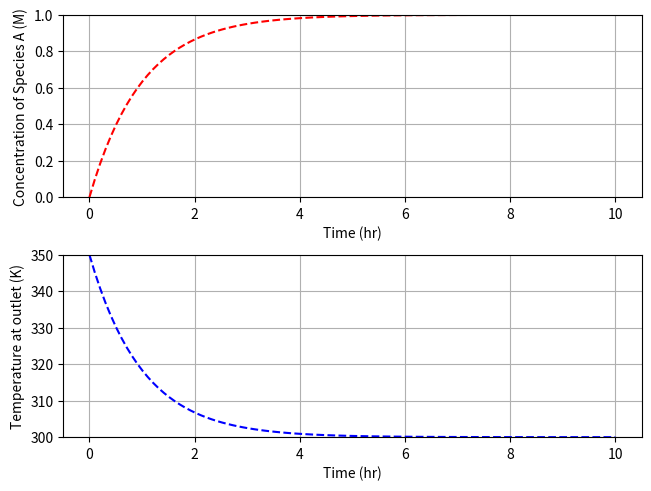

Recreate this plot in Python.
import numpy as np
import matplotlib.pyplot as plt
from scipy.integrate import odeint


V = 100 # m3
q = 100 # m3/hr

# z = [Ca, T]
# dz = [dCa_dt, dT_dt]
def func(z, t):
    q = 100 # volumetric flow rate -- 100 m^3/hr
    V = 100 # volume of vessel, 100 m^3
    Ca = z[0] # concentration
    Ca_f = 1 # inlet concentration
    T = z[1] # temperature at outlet
    Tf = 300 # inlet temperature
    dCa_dt = q/V * (Ca_f - Ca)
    dT_dt = q/V * (Tf - T)

    return [dCa_dt, dT_dt]

t = np.linspace(0, 10, 100)


z0 = [0, 350] # z[0] = Ca0, z[1] = T0


z = odeint(func, z0, t)
Ca = z[:, 0]
T = z[:, 1]

fig, axes = plt.subplots(2, 1, layout="constrained")
axes[0].plot(t, Ca, "r--")
axes[0].set_ylim(0, 1)
axes[0].set_xlabel("Time (hr)")
axes[0].set_ylabel("Concentration of Species A (M)")
axes[0].grid(True)

axes[1].plot(t, T, "b--")
axes[1].set_ylim(300, 350)
axes[1].set_xlabel("Time (hr)")
axes[1].set_ylabel("Temperature at outlet (K)")
axes[1].grid(True)

plt.show()
